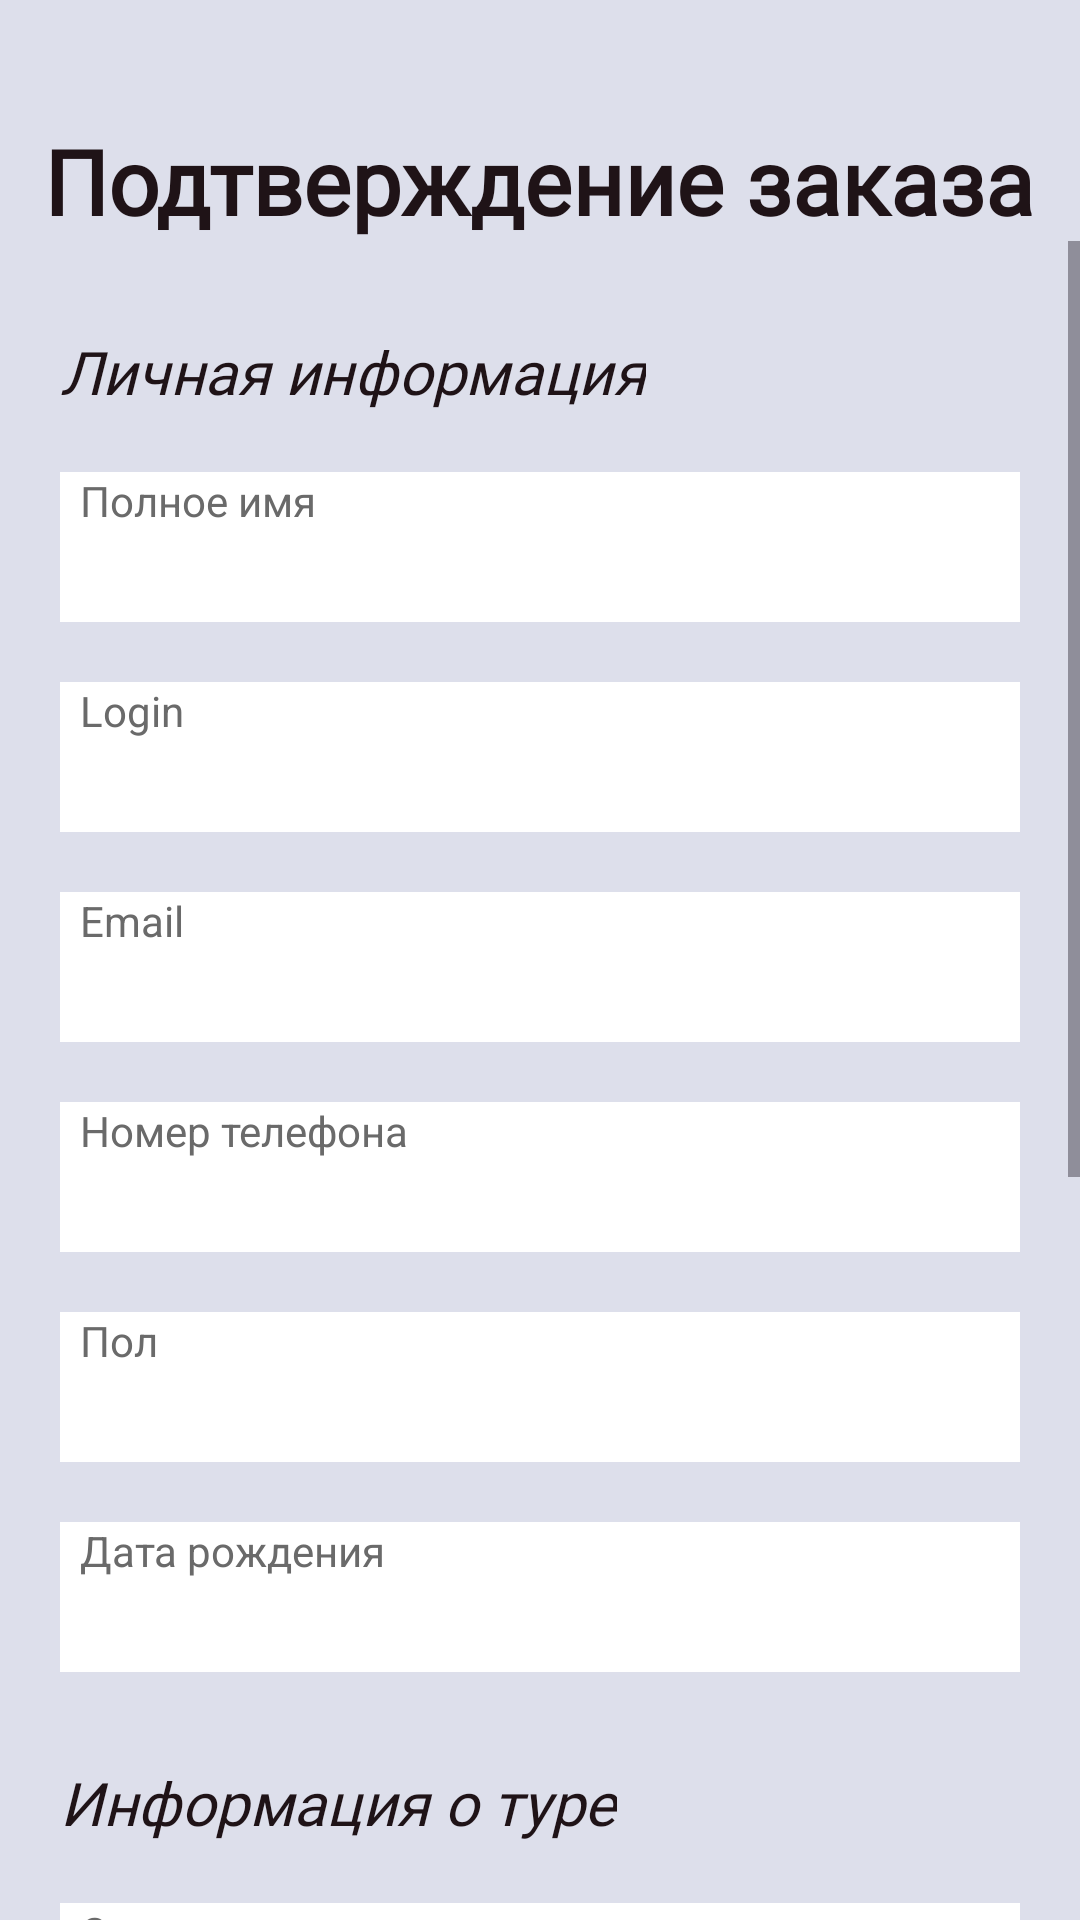

Android layout source for this screen:
<!-- AndroidManifest.xml: application theme Theme.Travel_agency -->
<!-- res/layout/activity_confirm.xml -->
<?xml version="1.0" encoding="utf-8"?>
<LinearLayout xmlns:android="http://schemas.android.com/apk/res/android"
    xmlns:tools="http://schemas.android.com/tools"
    android:id="@+id/main"
    android:layout_width="match_parent"
    android:layout_height="match_parent"
    android:orientation="vertical"
    android:background="#dddfeb"
    tools:context=".activities.ConfirmActivity">

    <TextView
        android:layout_width="wrap_content"
        android:layout_height="wrap_content"
        android:layout_marginTop="40dp"
        android:fontFamily="@font/montserrat_alternates_bold"
        android:textColor="#1f1317"
        android:layout_gravity="center"
        android:textSize="30sp"
        android:textStyle="bold"
        android:text="Подтверждение заказа" />
    <ScrollView
        android:layout_width="match_parent"
        android:layout_height="match_parent">

        <LinearLayout
            android:layout_width="match_parent"
            android:layout_height="wrap_content"
            android:orientation="vertical">

            <TextView
                android:layout_width="wrap_content"
                android:layout_height="wrap_content"
                android:layout_marginTop="30dp"
                android:layout_marginLeft="20dp"
                android:fontFamily="@font/montserrat_alternates_bold"
                android:textColor="#1f1317"
                android:textSize="20sp"
                android:textStyle="italic"
                android:text="Личная информация" />
    <TextView
        android:id="@+id/conf_name"
        android:background="#ffffff"
        android:layout_width="320dp"
        android:layout_height="50dp"
        android:ems="10"
        android:inputType="text"
        android:textColorHint="#6a6a6a"
        android:layout_marginTop="20sp"
        android:layout_gravity="center"
        android:textColor="#1f1317"
        android:hint="  Полное имя" />

    <TextView
        android:id="@+id/conf_login"
        android:background="#ffffff"
        android:layout_width="320dp"
        android:layout_height="50dp"
        android:ems="10"
        android:inputType="text"
        android:textColorHint="#6a6a6a"
        android:layout_marginTop="20sp"
        android:layout_gravity="center"
        android:textColor="#1f1317"
        android:hint="  Login" />

    <TextView
        android:id="@+id/conf_email"
        android:background="#ffffff"
        android:layout_width="320dp"
        android:layout_height="50dp"
        android:ems="10"
        android:inputType="text"
        android:textColorHint="#6a6a6a"
        android:layout_marginTop="20sp"
        android:layout_gravity="center"
        android:textColor="#1f1317"
        android:hint="  Email" />

    <TextView
        android:id="@+id/conf_phone"
        android:background="#ffffff"
        android:layout_width="320dp"
        android:layout_height="50dp"
        android:ems="10"
        android:inputType="text"
        android:textColorHint="#6a6a6a"
        android:layout_marginTop="20sp"
        android:layout_gravity="center"
        android:textColor="#1f1317"
        android:hint="  Номер телефона" />
    <TextView
        android:id="@+id/conf_sex"
        android:background="#ffffff"
        android:layout_width="320dp"
        android:layout_height="50dp"
        android:ems="10"
        android:inputType="text"
        android:textColorHint="#6a6a6a"
        android:layout_marginTop="20sp"
        android:layout_gravity="center"
        android:textColor="#1f1317"
        android:hint="  Пол" />
    <TextView
        android:id="@+id/conf_datebirth"
        android:background="#ffffff"
        android:layout_width="320dp"
        android:layout_height="50dp"
        android:ems="10"
        android:inputType="text"
        android:textColorHint="#6a6a6a"
        android:layout_marginTop="20sp"
        android:layout_gravity="center"
        android:textColor="#1f1317"
        android:hint="  Дата рождения" />

            <TextView
                android:layout_width="wrap_content"
                android:layout_height="wrap_content"
                android:layout_marginTop="30dp"
                android:layout_marginLeft="20dp"
                android:fontFamily="@font/montserrat_alternates_bold"
                android:textColor="#1f1317"
                android:textSize="20sp"
                android:textStyle="italic"
                android:text="Информация о туре" />

            <TextView
                android:id="@+id/conf_country"
                android:background="#FFFFFF"
                android:layout_width="320dp"
                android:layout_height="50dp"
                android:ems="10"
                android:inputType="text"
                android:textColorHint="#6a6a6a"
                android:layout_marginTop="20sp"
                android:layout_gravity="center"
                android:textColor="#1f1317"
                android:hint="  Страна" />
            <TextView
                android:id="@+id/conf_city"
                android:background="#FFFFFF"
                android:layout_width="320dp"
                android:layout_height="50dp"
                android:ems="10"
                android:inputType="text"
                android:textColorHint="#6a6a6a"
                android:layout_marginTop="20sp"
                android:layout_gravity="center"
                android:textColor="#1f1317"
                android:hint="  Город" />

            <RelativeLayout
                android:layout_width="match_parent"
                android:layout_height="wrap_content"
                android:orientation="horizontal">

                <TextView
                    android:id="@+id/conf_dateS"
                    android:background="#FFFFFF"
                    android:layout_width="150dp"
                    android:layout_height="50dp"
                    android:ems="10"
                    android:inputType="text"
                    android:textColorHint="#6a6a6a"
                    android:layout_marginTop="20sp"
                    android:layout_marginLeft="45dp"
                    android:layout_gravity="center"
                    android:textColor="#1f1317"
                    android:hint="  Дата начала" />
                <TextView
                    android:id="@+id/conf_dateE"
                    android:layout_toRightOf="@+id/conf_dateS"
                    android:background="#FFFFFF"
                    android:layout_width="150dp"
                    android:layout_height="50dp"
                    android:ems="10"
                    android:inputType="text"
                    android:textColorHint="#6a6a6a"
                    android:layout_marginTop="20sp"
                    android:layout_marginLeft="22dp"
                    android:layout_gravity="center"
                    android:textColor="#1f1317"
                    android:hint="  Дата окончания" />
            </RelativeLayout>
            <TextView
                android:id="@+id/conf_price"
                android:background="#FFFFFF"
                android:layout_width="320dp"
                android:layout_height="50dp"
                android:ems="10"
                android:inputType="text"
                android:textColorHint="#6a6a6a"
                android:layout_marginTop="20sp"
                android:layout_gravity="center"
                android:textColor="#1f1317"
                android:hint="  Цена" />
            <TextView
                android:id="@+id/conf_description"
                android:background="#FFFFFF"
                android:layout_width="320dp"
                android:layout_height="50dp"
                android:ems="10"
                android:inputType="text"
                android:autoSizeTextType="uniform"
                android:textColorHint="#6a6a6a"
                android:layout_marginTop="20sp"
                android:layout_gravity="center"
                android:textColor="#1f1317"
                android:hint="  Описание тура" />

            <TextView
                android:layout_width="wrap_content"
                android:layout_height="wrap_content"
                android:layout_marginTop="40dp"
                android:layout_marginBottom="40dp"
                android:fontFamily="@font/montserrat_alternates_bold"
                android:textColor="#1f1317"
                android:layout_gravity="center"
                android:textSize="30sp"
                android:textStyle="italic"
                android:text="Спасибо за покупку!" />


        </LinearLayout>
    </ScrollView>
</LinearLayout>
<!-- resources referenced by this layout -->
<resources>
  <style name="Theme.Travel_agency" parent="Base.Theme.Travel_agency" />
  <style name="Base.Theme.Travel_agency" parent="Theme.Material3.DayNight.NoActionBar">
          
          
      </style>
</resources>
